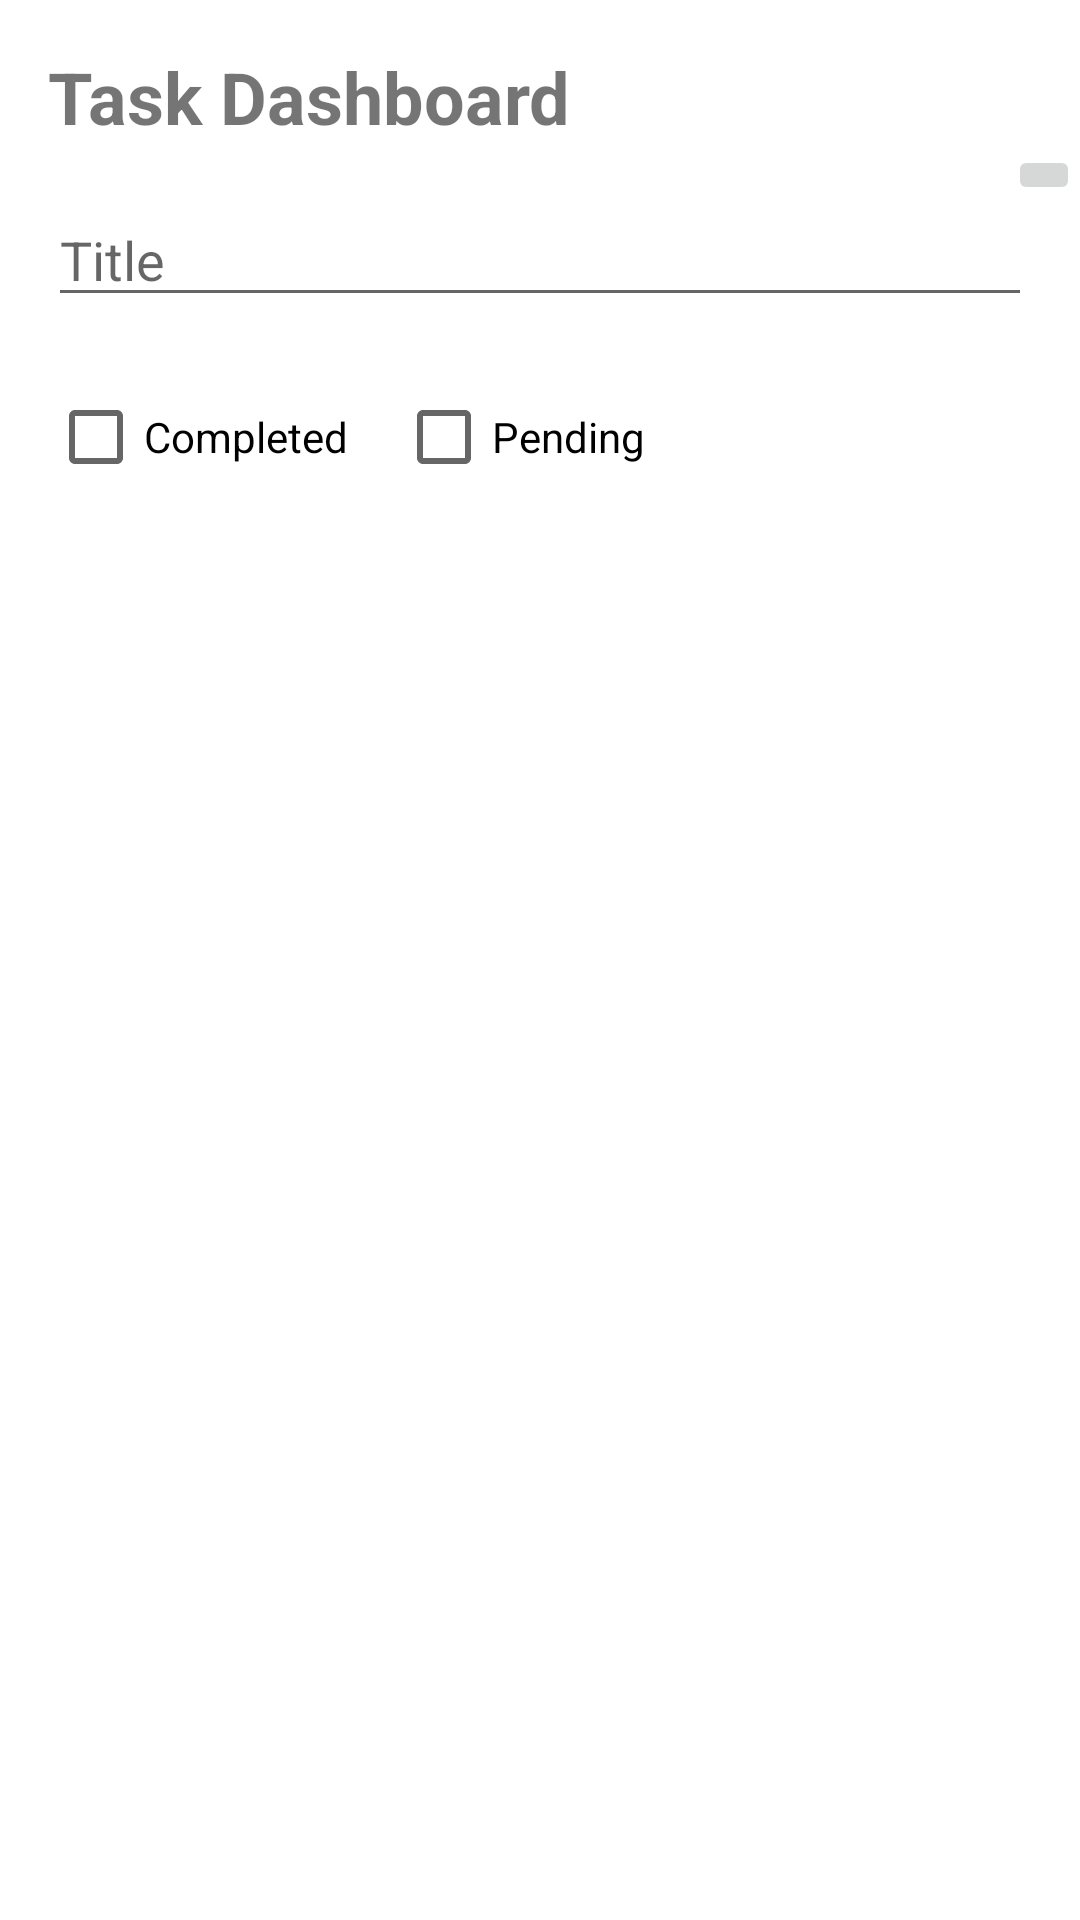

Write the Android layout XML for this screen, with the resource values it uses.
<!-- AndroidManifest.xml: application theme Theme.TaskManagerPlus -->
<!-- res/layout/fragment_task_overview.xml -->
<?xml version="1.0" encoding="utf-8"?>
<androidx.constraintlayout.widget.ConstraintLayout
    xmlns:android="http://schemas.android.com/apk/res/android"
    xmlns:app="http://schemas.android.com/apk/res-auto"
    xmlns:tools="http://schemas.android.com/tools"
    android:layout_width="match_parent"
    android:layout_height="match_parent"
    tools:context=".ui.fragment.TaskOverviewFragment">

    
    <TextView
        android:id="@+id/tv_dashboard_title"
        android:layout_width="wrap_content"
        android:layout_height="wrap_content"
        android:text="Task Dashboard"
        android:textSize="24sp"
        android:textStyle="bold"
        app:layout_constraintTop_toTopOf="parent"
        app:layout_constraintStart_toStartOf="parent"
        android:layout_marginTop="16dp"
        android:layout_marginStart="16dp" />

    
    <EditText
        android:id="@+id/et_search_task"
        android:layout_width="0dp"
        android:layout_height="wrap_content"
        android:hint="Title"
        android:layout_marginTop="16dp"
        android:layout_marginStart="16dp"
        android:layout_marginEnd="16dp"
        app:layout_constraintStart_toStartOf="parent"
        app:layout_constraintEnd_toEndOf="parent"
        app:layout_constraintTop_toBottomOf="@+id/tv_dashboard_title"/>

    
    <ImageButton
        android:id="@+id/btn_add_task_overview"
        android:layout_width="wrap_content"
        android:layout_height="wrap_content"
        android:src="@drawable/ic_add_24"
        android:contentDescription="Add Task"
        app:layout_constraintTop_toBottomOf="@id/tv_dashboard_title"
        app:layout_constraintEnd_toEndOf="parent"/>

    
    <CheckBox
        android:id="@+id/cb_completed"
        android:layout_width="wrap_content"
        android:layout_height="wrap_content"
        android:text="Completed"
        app:layout_constraintTop_toBottomOf="@+id/et_search_task"
        app:layout_constraintStart_toStartOf="parent"
        android:layout_marginTop="16dp"
        android:layout_marginStart="16dp"/>

    <CheckBox
        android:id="@+id/cb_pending"
        android:layout_width="wrap_content"
        android:layout_height="wrap_content"
        android:text="Pending"
        app:layout_constraintTop_toBottomOf="@+id/et_search_task"
        app:layout_constraintStart_toEndOf="@+id/cb_completed"
        android:layout_marginTop="16dp"
        android:layout_marginStart="16dp" />

    
    <androidx.recyclerview.widget.RecyclerView
        android:id="@+id/rv_task_list"
        android:layout_width="0dp"
        android:layout_height="0dp"
        app:layout_constraintTop_toBottomOf="@+id/cb_pending"
        app:layout_constraintBottom_toBottomOf="parent"
        app:layout_constraintStart_toStartOf="parent"
        app:layout_constraintEnd_toEndOf="parent"
        android:layout_marginTop="16dp" />

</androidx.constraintlayout.widget.ConstraintLayout>
<!-- resources referenced by this layout -->
<resources>
  <style name="Theme.TaskManagerPlus" parent="Theme.MaterialComponents.DayNight.DarkActionBar">
          
          <item name="colorPrimary">@color/purple_500</item>
          <item name="colorPrimaryVariant">@color/purple_700</item>
          <item name="colorOnPrimary">@color/white</item>
          
          <item name="colorSecondary">@color/teal_200</item>
          <item name="colorSecondaryVariant">@color/teal_700</item>
          <item name="colorOnSecondary">@color/black</item>
          
          <item name="android:statusBarColor">?attr/colorPrimaryVariant</item>
          
      </style>
  <color name="purple_500">#FF6200EE</color>
  <color name="purple_700">#FF3700B3</color>
  <color name="white">#FFFFFFFF</color>
  <color name="teal_200">#FF03DAC5</color>
  <color name="teal_700">#FF018786</color>
  <color name="black">#FF000000</color>
</resources>
